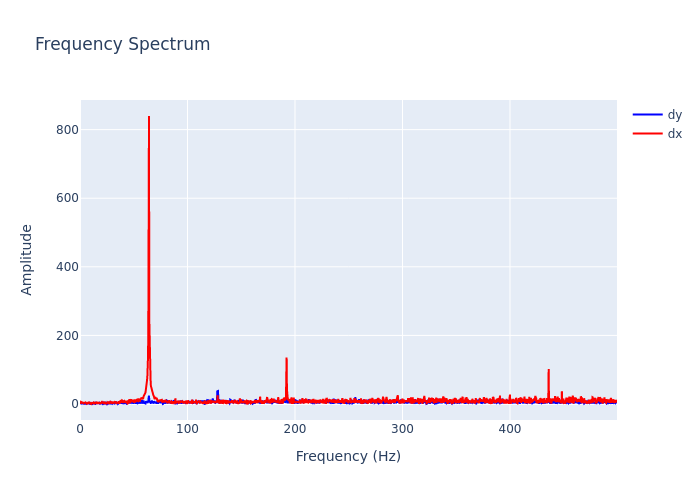

Data behind this chart, as committed beside it:
, frequency, dx, dy
0, 0.0, 7.207, 4.883
1, 0.2999, 2.916, 4.6
2, 0.5997, 3.352, 2.362
3, 0.8996, 5.995, 2.058
4, 1.199, 4.472, 1.145
5, 1.499, 4.273, 2.74
6, 1.799, 5.095, 1.444
7, 2.099, 4.604, 2.482
8, 2.399, 3.278, 1.341
9, 2.699, 1.308, 1.633
10, 2.999, 2.153, 1.006
11, 3.298, 2.096, 0.2547
12, 3.598, 3.514, 1.408
13, 3.898, 3.021, 1.021
14, 4.198, 3.417, 0.803
15, 4.498, 5.486, 1.586
16, 4.798, 2.321, 1.232
17, 5.097, 1.942, 0.5696
18, 5.397, 3.924, 1.907
19, 5.697, 3.838, 0.4454
20, 5.997, 1.95, 0.9051
21, 6.297, 0.7165, 0.8864
22, 6.597, 2.203, 1.614
23, 6.897, 4.241, 2.211
24, 7.196, 3.177, 1.135
25, 7.496, 3.88, 1.539
26, 7.796, 2.991, 2.374
27, 8.096, 4.108, 2.095
28, 8.396, 6.067, 2.507
29, 8.696, 3.65, 1.487
30, 8.996, 2.989, 2.745
31, 9.295, 4.276, 1.758
32, 9.595, 1.57, 0.3465
33, 9.895, 4.925, 0.1263
34, 10.19, 2.599, 2.585
35, 10.49, 1.746, 1.885
36, 10.79, 0.6929, 1.452
37, 11.09, 1.986, 0.5785
38, 11.39, 3.702, 0.1057
39, 11.69, 1.585, 1.716
40, 11.99, 3.616, 1.832
41, 12.29, 3.963, 1.216
42, 12.59, 1.988, 1.598
43, 12.89, 2.21, 3.427
44, 13.19, 4.07, 1.981
45, 13.49, 2.896, 1.8
46, 13.79, 2.41, 2.739
47, 14.09, 3.164, 0.8298
48, 14.39, 4.944, 2.663
49, 14.69, 2.36, 1.283
50, 14.99, 2.933, 2.556
51, 15.29, 0.3341, 3.16
52, 15.59, 4.7, 2.469
53, 15.89, 4.602, 1.689
54, 16.19, 4.96, 1.398
55, 16.49, 4.044, 0.8521
56, 16.79, 1.808, 2.08
57, 17.09, 0.9148, 2.188
58, 17.39, 5.723, 2.61
59, 17.69, 5.359, 3.437
... 1,607 more rows
